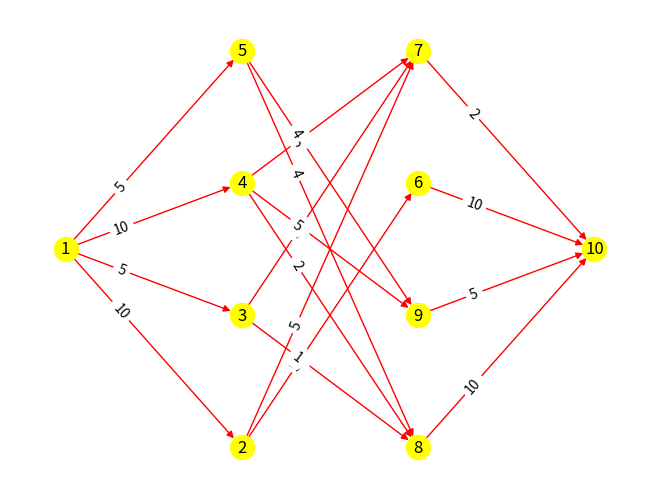

This chart was generated by the following Python code:
#%% import
import matplotlib.pyplot as plt
import numpy as np
import networkx as nx
# %%
# Create an empty graph
G = nx.DiGraph()
# Add nodes to the graph
G.add_nodes_from([1], layer=0)
G.add_nodes_from([2,3,4,5], layer=1)
G.add_nodes_from([6,7,8,9], layer=2)
G.add_nodes_from([10], layer=3)
# Add edges to the graph
G.add_weighted_edges_from([
[1,2,10],
[1,3,5],
[1,4,10],
[1,5,5],
[2,6,5],
[2,7,5],
[3,7,3],
[3,8,1],
[4,7,3],
[4,8,2],
[4,9,5],
[5,8,4],
[5,9,4],
[6,10,10],
[7,10,2],
[8,10,10],
[9,10,5]
])
weights = nx.get_edge_attributes(G,'weight')
pos=nx.multipartite_layout(G, subset_key="layer")
nx.draw(G, pos, with_labels=True, edge_color='red', node_color='yellow')
_=nx.draw_networkx_edge_labels(G,pos,edge_labels=weights, label_pos=0.3)
# %%
max_flow, capacity = nx.maximum_flow(G, 1, 10, capacity="weight")
print(max_flow)
# %%
capacity
# %%
cut_value, min_cut = nx.minimum_cut(G, 1, 10, capacity="weight")
print(min_cut)
# %%
